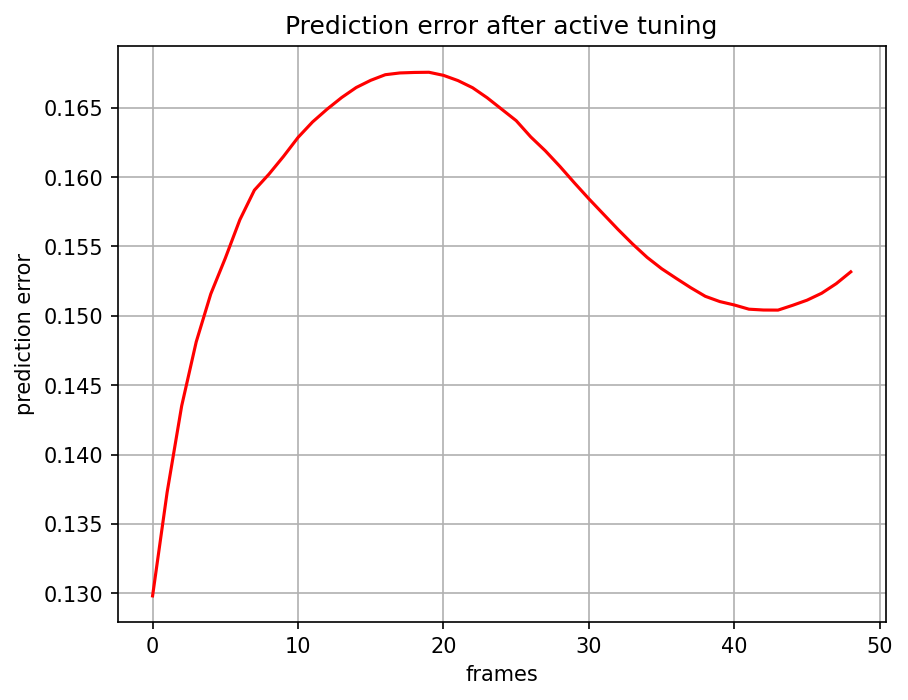

The table this chart was drawn from, first rows:
, 0
0, 0.1298
1, 0.1373
2, 0.1435
3, 0.1481
4, 0.1516
5, 0.1542
6, 0.1569
7, 0.1591
8, 0.1602
9, 0.1615
10, 0.1629
11, 0.164
12, 0.1649
13, 0.1657
14, 0.1665
15, 0.167
16, 0.1674
17, 0.1675
18, 0.1675
19, 0.1676
20, 0.1673
21, 0.167
22, 0.1664
23, 0.1657
24, 0.1649
25, 0.1641
26, 0.1629
27, 0.1619
28, 0.1608
29, 0.1596
30, 0.1584
31, 0.1573
32, 0.1562
33, 0.1552
34, 0.1542
35, 0.1534
36, 0.1527
37, 0.152
38, 0.1514
39, 0.151
40, 0.1508
41, 0.1505
42, 0.1504
43, 0.1504
44, 0.1508
45, 0.1511
46, 0.1516
47, 0.1523
48, 0.1532
